Run: headless pygame with SDL's dummy video driver; simulated clock (each Clock.tick advances the game by its frame time, no real sleeping); random seed 0; keys injected as events and as key.get_pressed() state; no mouse input.
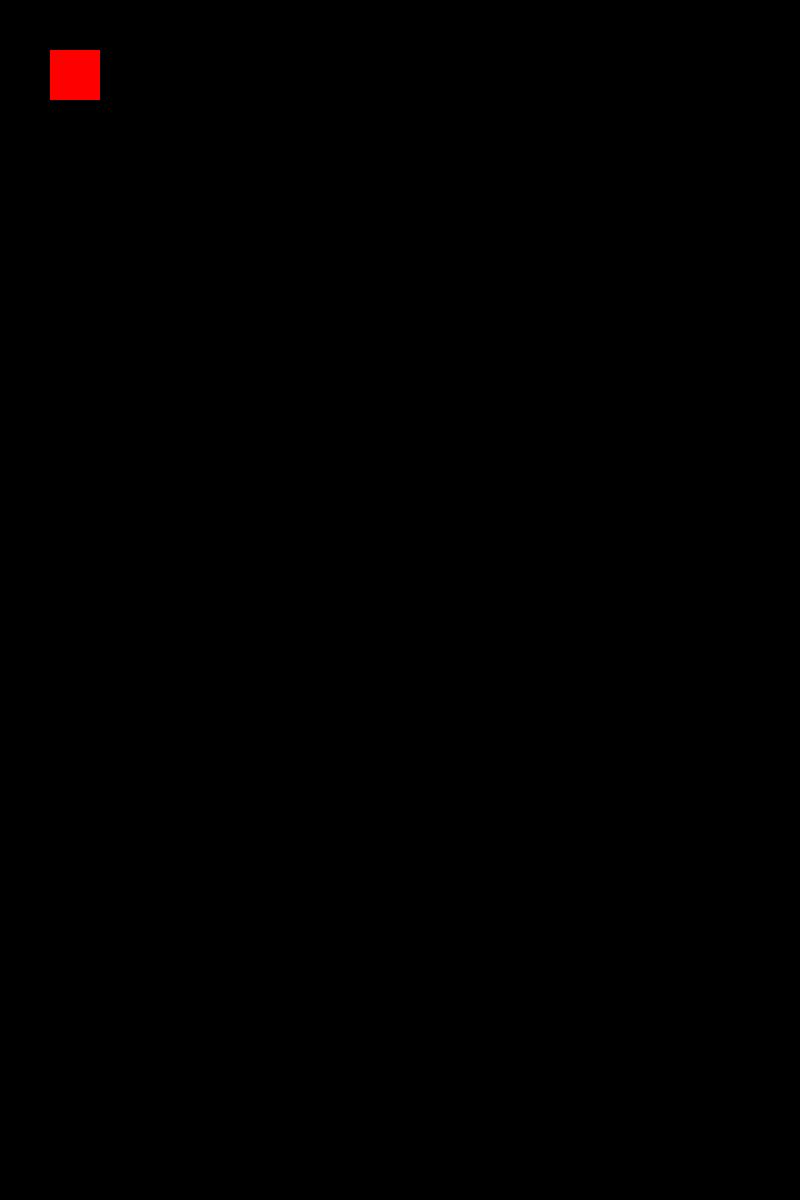
Frame 1 of 4 · flips 1–60 · no input
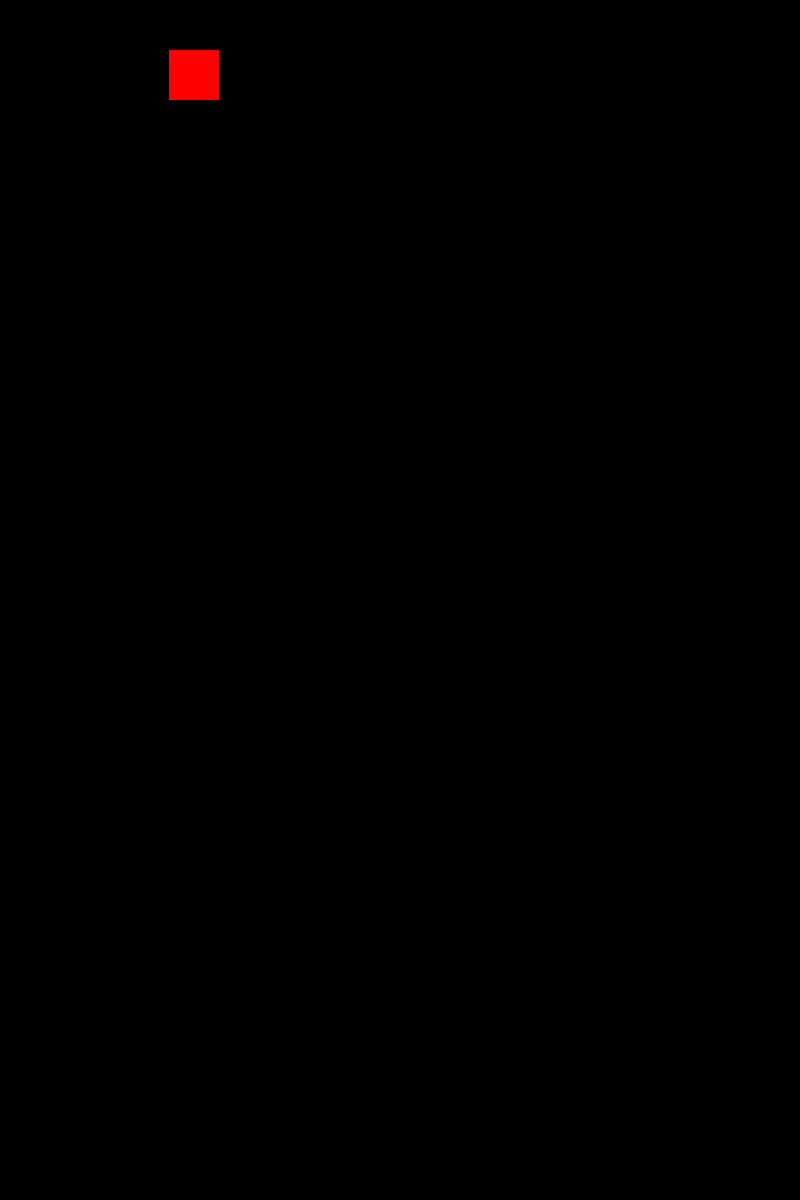
Frame 2 of 4 · flips 61–180 · tapped SPACE, RETURN · held RIGHT (→), D
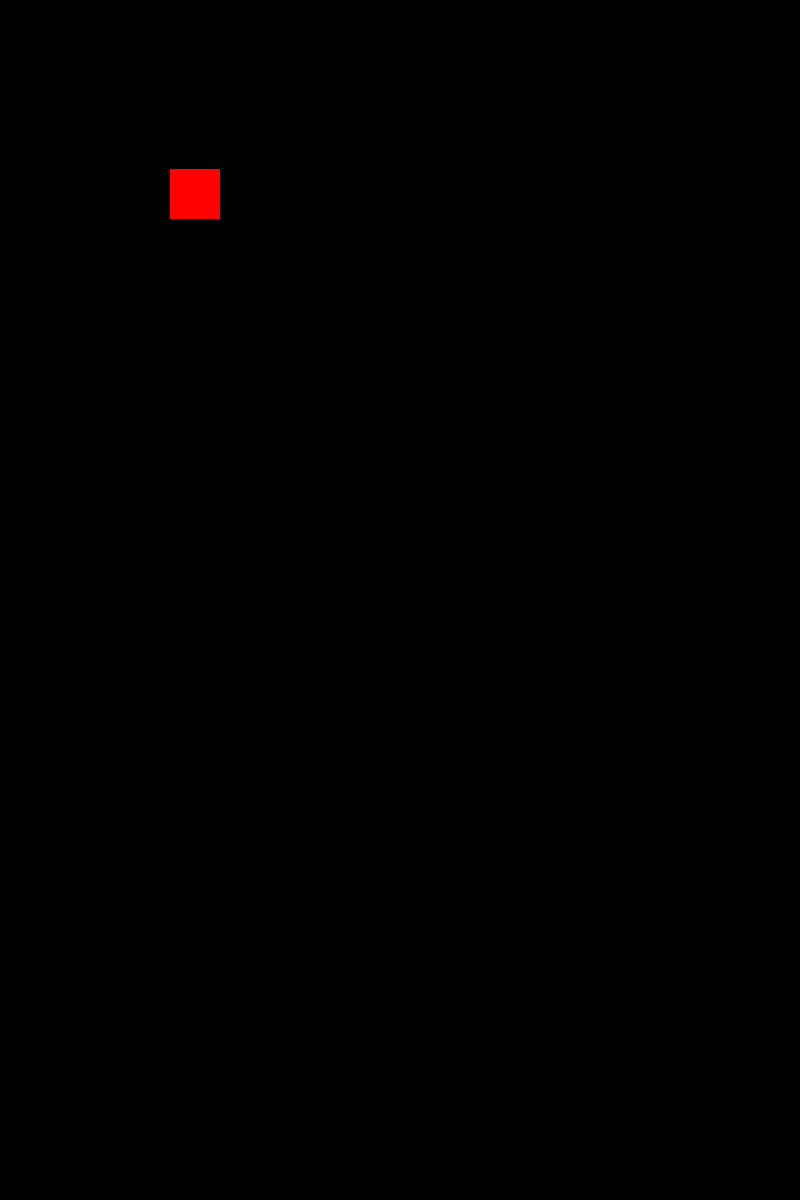
Frame 3 of 4 · flips 181–300 · held DOWN (↓), S
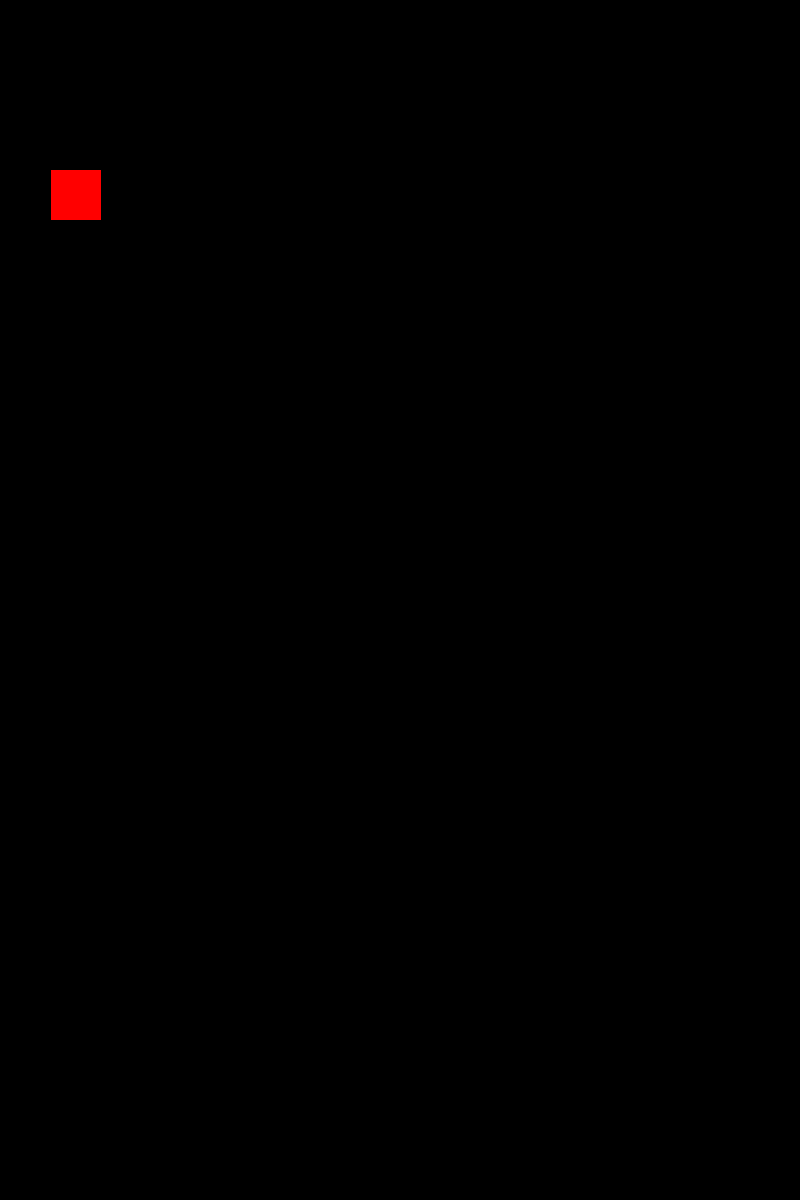
Frame 4 of 4 · flips 301–420 · held LEFT (←), A, UP (↑), W

The pygame program that drew these frames:

import pygame
import sys

pygame.init()

TILE_SIZE = 32

tilemap = [
    [0, 1, 1, 0, 2],
    [1, 0, 2, 1, 0],
    [0, 1, 0, 2, 1],
    [2, 0, 1, 0, 1],
    [1, 1, 2, 1, 0]
]



ScreenWidth = 800
ScreenHeight = 1200

screen = pygame.display.set_mode((ScreenWidth, ScreenHeight))

player = pygame.Rect((50, 50, 50, 50))

gameRunning = True
while gameRunning:

    screen.fill((0, 0, 0))

    pygame.draw.rect(screen, (255, 0, 0), player)

    input = pygame.key.get_pressed()
    if input[pygame.K_a] == True:
        player.move_ip(-1, 0)
    elif input[pygame.K_d] == True:
        player.move_ip(1, 0)
    elif input[pygame.K_w] == True:
        player.move_ip(0, -1)
    elif input[pygame.K_s] == True:
        player.move_ip(0, 1)
    


    for event in pygame.event.get():
        if event.type == pygame.QUIT:
            gameRunning = False
    
    pygame.display.update()

pygame.quit()
